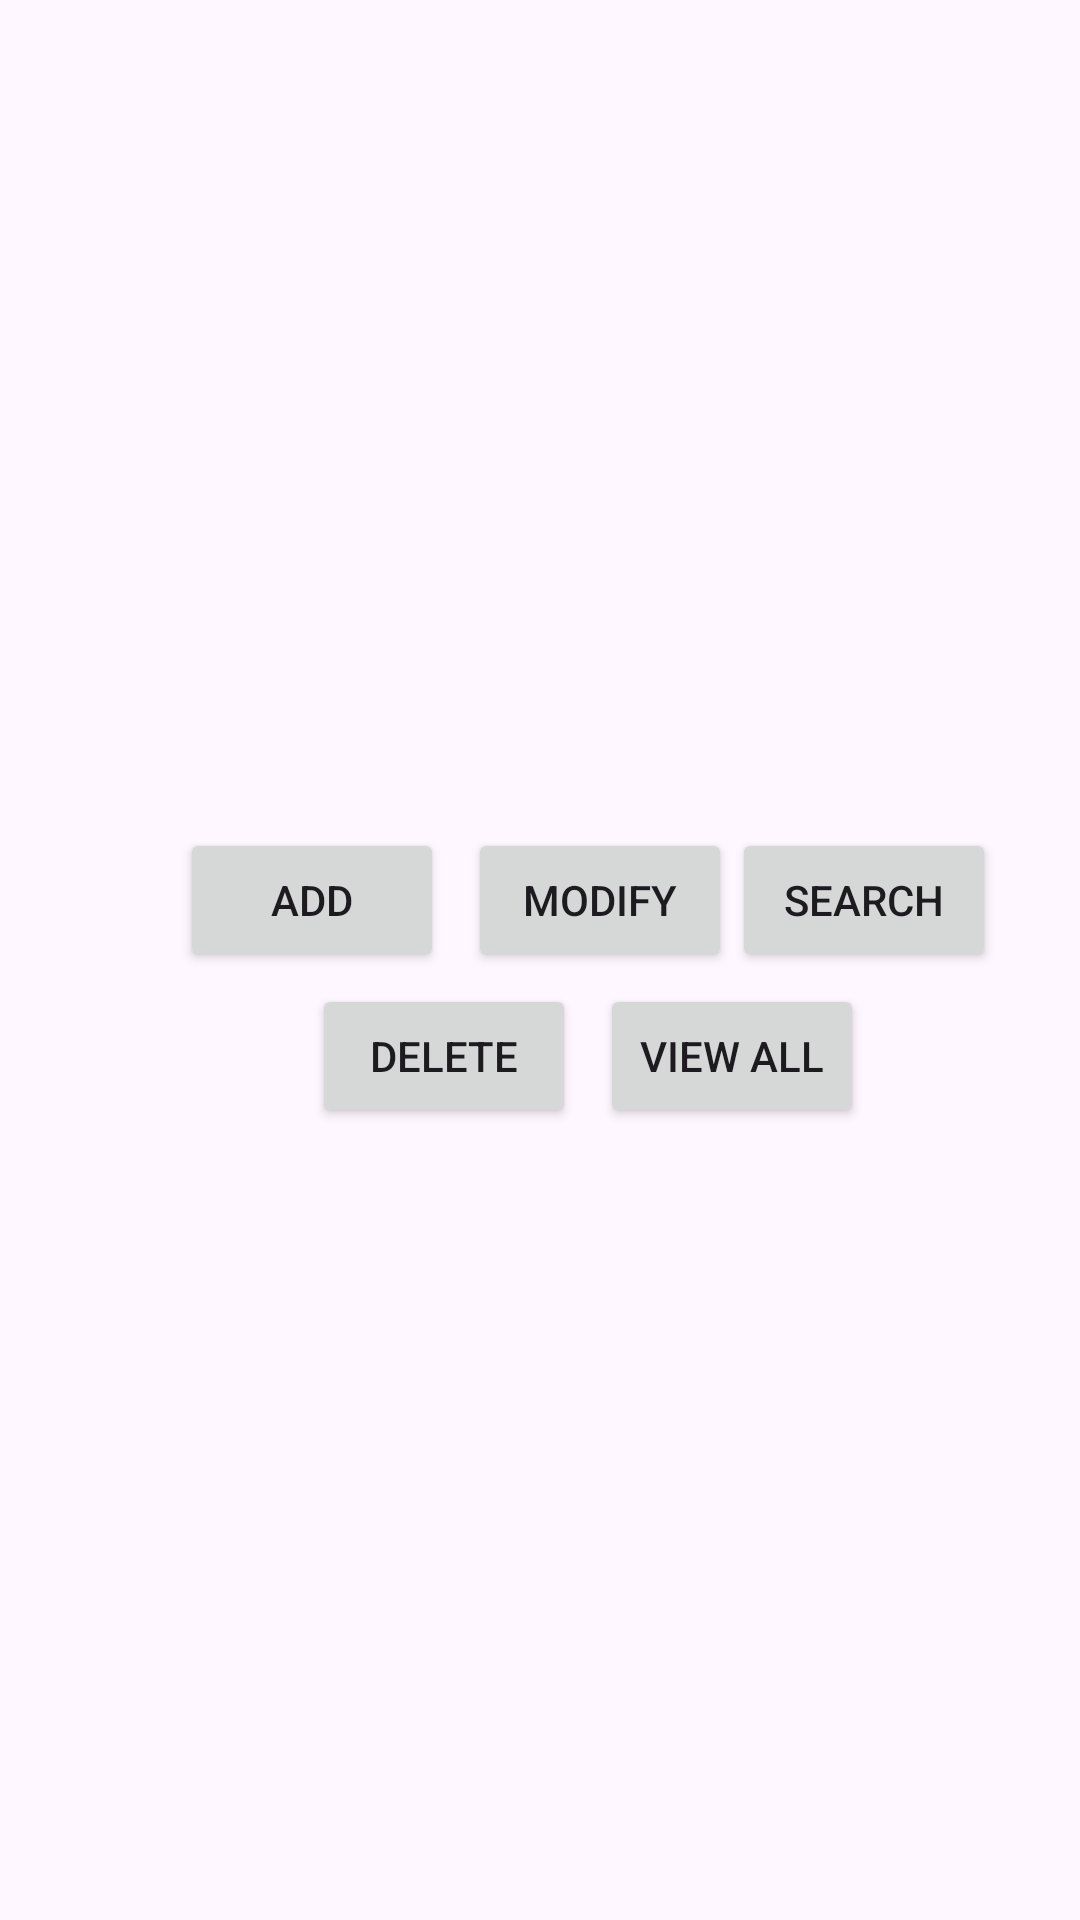

Android layout source for this screen:
<!-- AndroidManifest.xml: application theme Theme.Lab5pdmJava -->
<!-- res/layout/activity_main.xml -->
<?xml version="1.0" encoding="utf-8"?>
<androidx.constraintlayout.widget.ConstraintLayout xmlns:android="http://schemas.android.com/apk/res/android"
    xmlns:app="http://schemas.android.com/apk/res-auto"
    xmlns:tools="http://schemas.android.com/tools"
    android:id="@+id/main"
    android:layout_width="match_parent"
    android:layout_height="match_parent"
    tools:context=".MainActivity">

    <Button
        android:id="@+id/btnMainModify"
        android:layout_width="wrap_content"
        android:layout_height="wrap_content"
        android:layout_marginStart="8dp"
        android:layout_marginTop="276dp"
        android:text="@string/modify"
        app:layout_constraintStart_toEndOf="@+id/btnMainAdd"
        app:layout_constraintTop_toTopOf="parent" />

    <Button
        android:id="@+id/btnMainDelete"
        android:layout_width="wrap_content"
        android:layout_height="wrap_content"
        android:layout_marginStart="104dp"
        android:layout_marginTop="4dp"
        android:text="@string/delete"
        app:layout_constraintStart_toStartOf="parent"
        app:layout_constraintTop_toBottomOf="@+id/btnMainAdd" />

    <Button
        android:id="@+id/btnMainSearch"
        android:layout_width="wrap_content"
        android:layout_height="wrap_content"
        android:layout_marginTop="276dp"
        android:text="@string/search"
        app:layout_constraintStart_toEndOf="@+id/btnMainModify"
        app:layout_constraintTop_toTopOf="parent" />

    <Button
        android:id="@+id/btnMainViewAll"
        android:layout_width="wrap_content"
        android:layout_height="wrap_content"
        android:layout_marginStart="8dp"
        android:layout_marginTop="4dp"
        android:text="@string/view_all"
        app:layout_constraintStart_toEndOf="@+id/btnMainDelete"
        app:layout_constraintTop_toBottomOf="@+id/btnMainModify" />

    <Button
        android:id="@+id/btnMainAdd"
        android:layout_width="wrap_content"
        android:layout_height="wrap_content"
        android:layout_marginStart="60dp"
        android:layout_marginTop="276dp"
        android:text="@string/add"
        app:layout_constraintStart_toStartOf="parent"
        app:layout_constraintTop_toTopOf="parent" />

</androidx.constraintlayout.widget.ConstraintLayout>
<!-- resources referenced by this layout -->
<resources>
  <string name="add">Add</string>
  <string name="delete">Delete</string>
  <string name="modify">Modify</string>
  <string name="search">Search</string>
  <string name="view_all">View All</string>
  <style name="Theme.Lab5pdmJava" parent="Base.Theme.Lab5pdmJava" />
  <style name="Base.Theme.Lab5pdmJava" parent="Theme.Material3.DayNight.NoActionBar">
          
          
      </style>
</resources>
